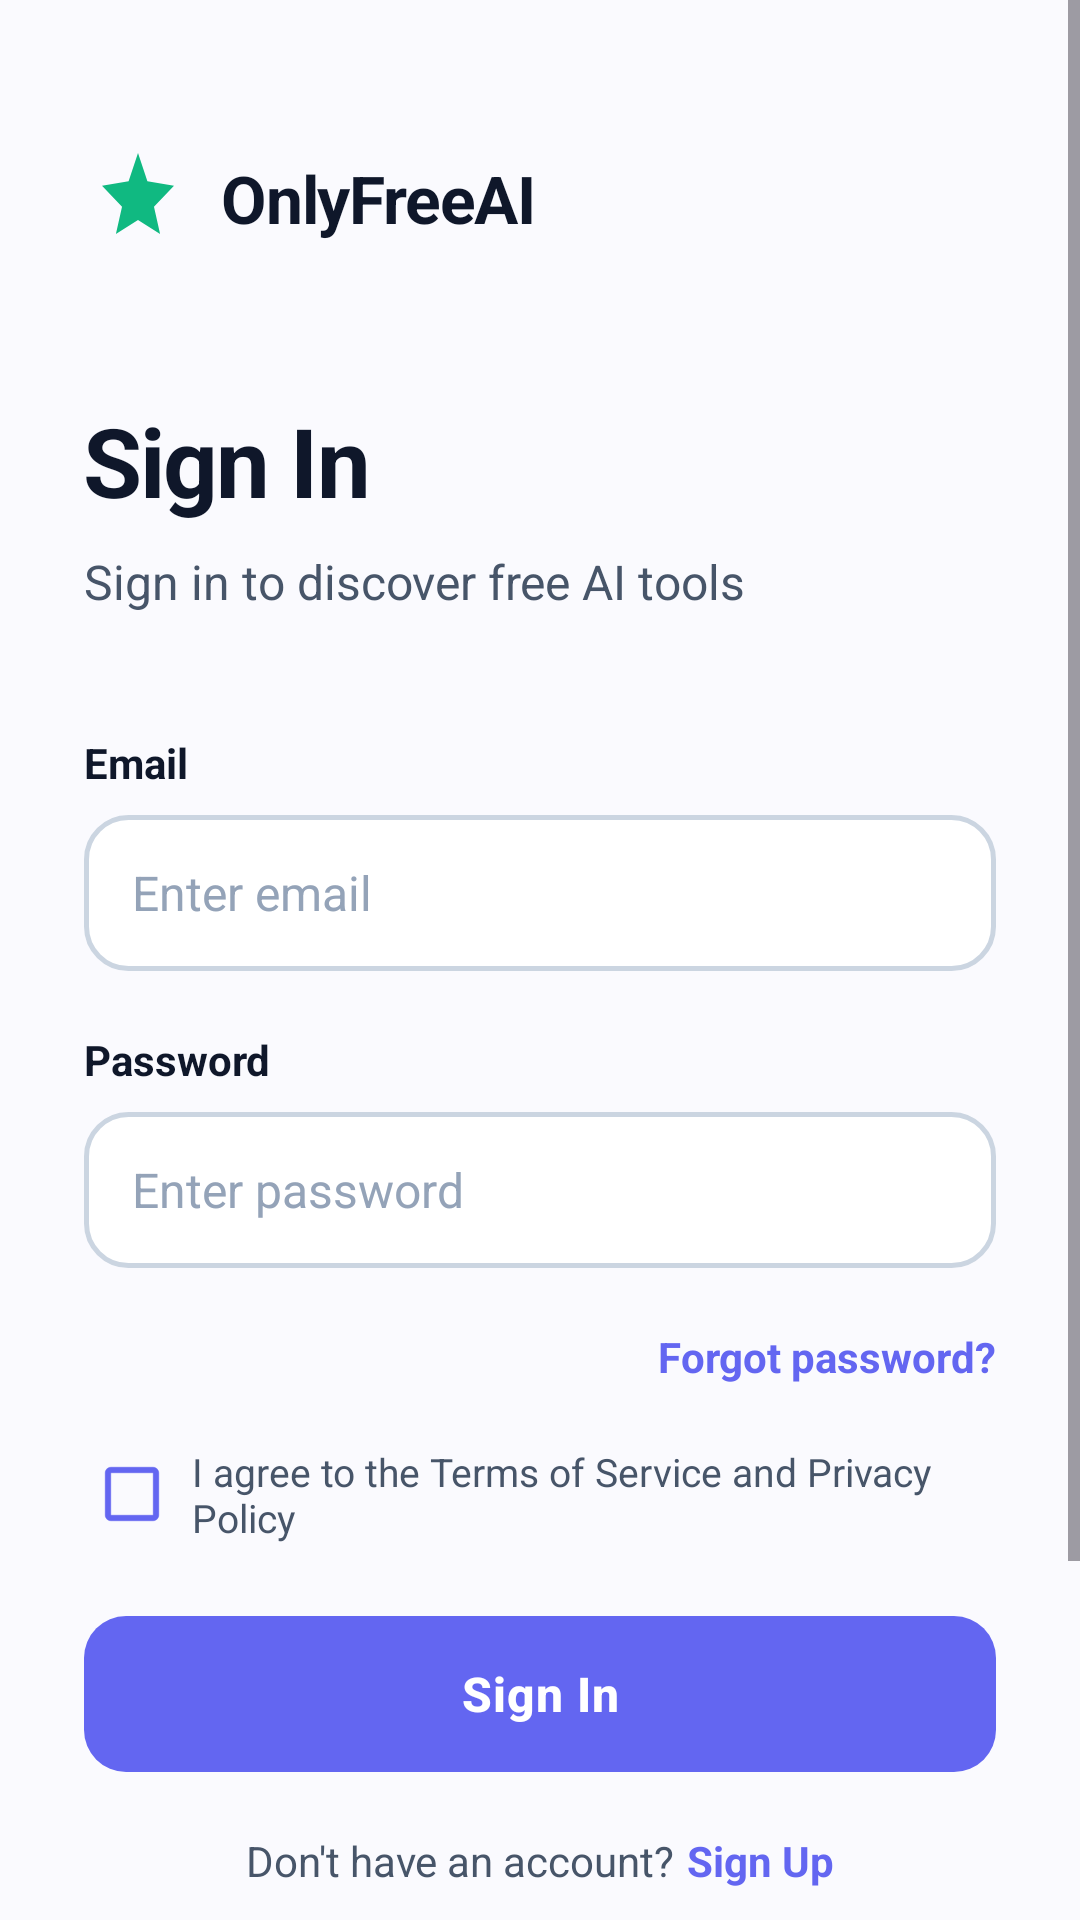

This screen was rendered from an Android layout file. Write that file and the resources it references.
<!-- AndroidManifest.xml: activity theme Theme.OnlyFreeAI.Splash -->
<!-- res/layout/activity_login.xml -->
<?xml version="1.0" encoding="utf-8"?>
<ScrollView xmlns:android="http://schemas.android.com/apk/res/android"
    xmlns:app="http://schemas.android.com/apk/res-auto"
    android:layout_width="match_parent"
    android:layout_height="match_parent"
    android:fillViewport="true"
    android:background="@color/background_primary">

    <LinearLayout
        android:id="@+id/login_container"
        android:layout_width="match_parent"
        android:layout_height="wrap_content"
        android:orientation="vertical"
        android:paddingHorizontal="28dp"
        android:paddingTop="48dp"
        android:paddingBottom="32dp">

        
        <LinearLayout
            android:id="@+id/logo_section"
            android:layout_width="wrap_content"
            android:layout_height="wrap_content"
            android:orientation="horizontal"
            android:gravity="center_vertical"
            android:layout_marginBottom="48dp">

            <ImageView
                android:layout_width="36dp"
                android:layout_height="36dp"
                android:src="@drawable/ic_sparkle"
                android:contentDescription="Logo" />

            <TextView
                android:layout_width="wrap_content"
                android:layout_height="wrap_content"
                android:text="@string/app_name"
                android:textColor="@color/text_primary"
                android:textSize="22sp"
                android:textStyle="bold"
                android:letterSpacing="-0.02"
                android:layout_marginStart="10dp" />
        </LinearLayout>

        
        <TextView
            android:id="@+id/tv_title"
            android:layout_width="wrap_content"
            android:layout_height="wrap_content"
            android:text="@string/sign_in_title"
            android:textSize="32sp"
            android:textColor="@color/text_primary"
            android:textStyle="bold"
            android:letterSpacing="-0.02"
            android:layout_marginBottom="8dp" />

        
        <TextView
            android:id="@+id/tv_subtitle"
            android:layout_width="wrap_content"
            android:layout_height="wrap_content"
            android:text="Sign in to discover free AI tools"
            android:textColor="@color/text_secondary"
            android:textSize="16sp"
            android:lineSpacingMultiplier="1.4"
            android:layout_marginBottom="40dp" />

        
        <TextView
            android:layout_width="wrap_content"
            android:layout_height="wrap_content"
            android:text="@string/label_email"
            android:textColor="@color/text_primary"
            android:textSize="14sp"
            android:textStyle="bold"
            android:layout_marginBottom="8dp" />

        <EditText
            android:id="@+id/et_email"
            android:layout_width="match_parent"
            android:layout_height="52dp"
            android:hint="@string/hint_email"
            android:inputType="textEmailAddress"
            android:background="@drawable/bg_input_field"
            android:paddingStart="16dp"
            android:paddingEnd="16dp"
            android:textSize="16sp"
            android:textColor="@color/text_primary"
            android:textColorHint="@color/text_hint"
            android:layout_marginBottom="20dp" />

        
        <TextView
            android:layout_width="wrap_content"
            android:layout_height="wrap_content"
            android:text="@string/label_password"
            android:textColor="@color/text_primary"
            android:textSize="14sp"
            android:textStyle="bold"
            android:layout_marginBottom="8dp" />

        <EditText
            android:id="@+id/et_password"
            android:layout_width="match_parent"
            android:layout_height="52dp"
            android:hint="@string/hint_password"
            android:inputType="textPassword"
            android:background="@drawable/bg_input_field"
            android:paddingStart="16dp"
            android:paddingEnd="16dp"
            android:textSize="16sp"
            android:textColor="@color/text_primary"
            android:textColorHint="@color/text_hint"
            android:layout_marginBottom="20dp" />

        
        <LinearLayout
            android:id="@+id/layout_confirm_password"
            android:layout_width="match_parent"
            android:layout_height="wrap_content"
            android:orientation="vertical"
            android:layout_marginBottom="20dp"
            android:visibility="gone">

            <TextView
                android:layout_width="wrap_content"
                android:layout_height="wrap_content"
                android:text="@string/label_confirm_password"
                android:textColor="@color/text_primary"
                android:textSize="14sp"
                android:textStyle="bold"
                android:layout_marginBottom="8dp" />

            <EditText
                android:id="@+id/et_confirm_password"
                android:layout_width="match_parent"
                android:layout_height="52dp"
                android:hint="@string/hint_password"
                android:inputType="textPassword"
                android:background="@drawable/bg_input_field"
                android:paddingStart="16dp"
                android:paddingEnd="16dp"
                android:textSize="16sp"
                android:textColor="@color/text_primary"
                android:textColorHint="@color/text_hint" />
        </LinearLayout>

        
        <TextView
            android:id="@+id/tv_forgot_password"
            android:layout_width="wrap_content"
            android:layout_height="wrap_content"
            android:text="@string/forgot_password"
            android:textSize="14sp"
            android:textColor="@color/brand_primary"
            android:textStyle="bold"
            android:layout_gravity="end"
            android:layout_marginBottom="20dp"
            android:clickable="true"
            android:focusable="true" />

        
        <LinearLayout
            android:id="@+id/layout_terms"
            android:layout_width="match_parent"
            android:layout_height="wrap_content"
            android:orientation="horizontal"
            android:gravity="center_vertical"
            android:layout_marginBottom="24dp">

            <CheckBox
                android:id="@+id/cb_terms"
                android:layout_width="wrap_content"
                android:layout_height="wrap_content"
                android:buttonTint="@color/brand_primary"
                android:minWidth="0dp"
                android:minHeight="0dp"
                android:layout_marginEnd="4dp" />

            <TextView
                android:id="@+id/tv_terms_label"
                android:layout_width="wrap_content"
                android:layout_height="wrap_content"
                android:text="@string/terms_checkbox_label"
                android:textSize="13sp"
                android:textColor="@color/text_secondary" />
        </LinearLayout>

        
        <Button
            android:id="@+id/btn_action"
            android:layout_width="match_parent"
            android:layout_height="52dp"
            android:text="@string/sign_in_title"
            android:textSize="16sp"
            android:textColor="@color/white"
            android:textStyle="bold"
            android:letterSpacing="0.02"
            android:background="@drawable/bg_button_primary"
            android:stateListAnimator="@null"
            android:layout_marginBottom="20dp" />

        
        <LinearLayout
            android:layout_width="match_parent"
            android:layout_height="wrap_content"
            android:gravity="center"
            android:layout_marginBottom="32dp">

            <TextView
                android:id="@+id/tv_switch_label"
                android:layout_width="wrap_content"
                android:layout_height="wrap_content"
                android:text="@string/no_account"
                android:textSize="14sp"
                android:textColor="@color/text_secondary" />

            <TextView
                android:id="@+id/tv_switch_action"
                android:layout_width="wrap_content"
                android:layout_height="wrap_content"
                android:text="@string/sign_up_title"
                android:textSize="14sp"
                android:textColor="@color/brand_primary"
                android:textStyle="bold"
                android:paddingStart="4dp"
                android:clickable="true"
                android:focusable="true" />
        </LinearLayout>

        
        <LinearLayout
            android:layout_width="match_parent"
            android:layout_height="wrap_content"
            android:gravity="center_vertical"
            android:layout_marginBottom="24dp">

            <View
                android:layout_width="0dp"
                android:layout_height="1dp"
                android:layout_weight="1"
                android:background="@color/divider" />

            <TextView
                android:layout_width="wrap_content"
                android:layout_height="wrap_content"
                android:text="@string/or_divider"
                android:textColor="@color/text_hint"
                android:textSize="13sp"
                android:textStyle="bold"
                android:paddingStart="20dp"
                android:paddingEnd="20dp" />

            <View
                android:layout_width="0dp"
                android:layout_height="1dp"
                android:layout_weight="1"
                android:background="@color/divider" />
        </LinearLayout>

        
        <Button
            android:id="@+id/btn_google_sign_in"
            android:layout_width="match_parent"
            android:layout_height="52dp"
            android:text="@string/continue_with_google"
            android:textSize="15sp"
            android:textColor="@color/google_btn_text"
            android:textStyle="bold"
            android:textAllCaps="false"
            android:letterSpacing="0.01"
            android:background="@drawable/bg_button_google"
            android:drawableStart="@drawable/ic_google"
            android:drawablePadding="12dp"
            android:paddingStart="24dp"
            android:paddingEnd="24dp"
            android:gravity="center"
            android:stateListAnimator="@null" />

        
        <ProgressBar
            android:id="@+id/progress_bar"
            android:layout_width="wrap_content"
            android:layout_height="wrap_content"
            android:layout_gravity="center"
            android:layout_marginTop="24dp"
            android:visibility="gone"
            android:indeterminateTint="@color/brand_primary" />

    </LinearLayout>
</ScrollView>
<!-- resources referenced by this layout -->
<resources>
  <color name="background_primary">#FAFAFE</color>
  <color name="brand_primary">#6366F1</color>
  <color name="divider">#E2E8F0</color>
  <color name="google_btn_text">#1F2937</color>
  <color name="text_hint">#94A3B8</color>
  <color name="text_primary">#0F172A</color>
  <color name="text_secondary">#475569</color>
  <color name="white">#FFFFFF</color>
  <!-- drawable bg_button_google (drawable) -->
  <?xml version="1.0" encoding="utf-8"?>
  <shape xmlns:android="http://schemas.android.com/apk/res/android"
      android:shape="rectangle">
      <solid android:color="@color/white" />
      <stroke
          android:width="1dp"
          android:color="@color/google_btn_border" />
      <corners android:radius="16dp" />
  </shape>
  <!-- drawable bg_button_primary (drawable) -->
  <?xml version="1.0" encoding="utf-8"?>
  <shape xmlns:android="http://schemas.android.com/apk/res/android"
      android:shape="rectangle">
      <gradient
          android:startColor="#6366F1"
          android:endColor="#8B5CF6"
          android:angle="135" />
      <corners android:radius="14dp" />
  </shape>
  <!-- drawable bg_input_field (drawable) -->
  <?xml version="1.0" encoding="utf-8"?>
  <shape xmlns:android="http://schemas.android.com/apk/res/android"
      android:shape="rectangle">
      <solid android:color="@color/background_card" />
      <stroke android:width="1.5dp" android:color="@color/input_border" />
      <corners android:radius="14dp" />
  </shape>
  <!-- drawable ic_sparkle (drawable) -->
  <?xml version="1.0" encoding="utf-8"?>
  <vector xmlns:android="http://schemas.android.com/apk/res/android"
      android:width="24dp"
      android:height="24dp"
      android:viewportWidth="24"
      android:viewportHeight="24">
      <path
          android:fillColor="@color/brand_accent"
          android:pathData="M12,2L14.09,8.26L20,9.27L15.55,13.97L16.91,20L12,16.9L7.09,20L8.45,13.97L4,9.27L9.91,8.26z" />
  </vector>
  <string name="app_name">OnlyFreeAI</string>
  <string name="continue_with_google">Continue with Google</string>
  <string name="forgot_password">Forgot password?</string>
  <string name="hint_email">Enter email</string>
  <string name="hint_password">Enter password</string>
  <string name="label_confirm_password">Confirm Password</string>
  <string name="label_email">Email</string>
  <string name="label_password">Password</string>
  <string name="no_account">Don\'t have an account?</string>
  <string name="or_divider">OR</string>
  <string name="sign_in_title">Sign In</string>
  <string name="sign_up_title">Sign Up</string>
  <string name="terms_checkbox_label">I agree to the Terms of Service and Privacy Policy</string>
  <style name="Theme.OnlyFreeAI.Splash" parent="Theme.OnlyFreeAI">
          <item name="android:statusBarColor">@color/background_primary</item>
      </style>
  <color name="google_btn_border">#D1D5DB</color>
  <color name="background_card">#FFFFFF</color>
  <color name="input_border">#CBD5E1</color>
  <color name="brand_accent">#10B981</color>
  <color name="brand_primary_dark">#4F46E5</color>
  <color name="surface_elevated">#FFFFFF</color>
  <color name="bottom_nav_bg">#FFFFFF</color>
  <color name="ripple">#1A6366F1</color>
</resources>
